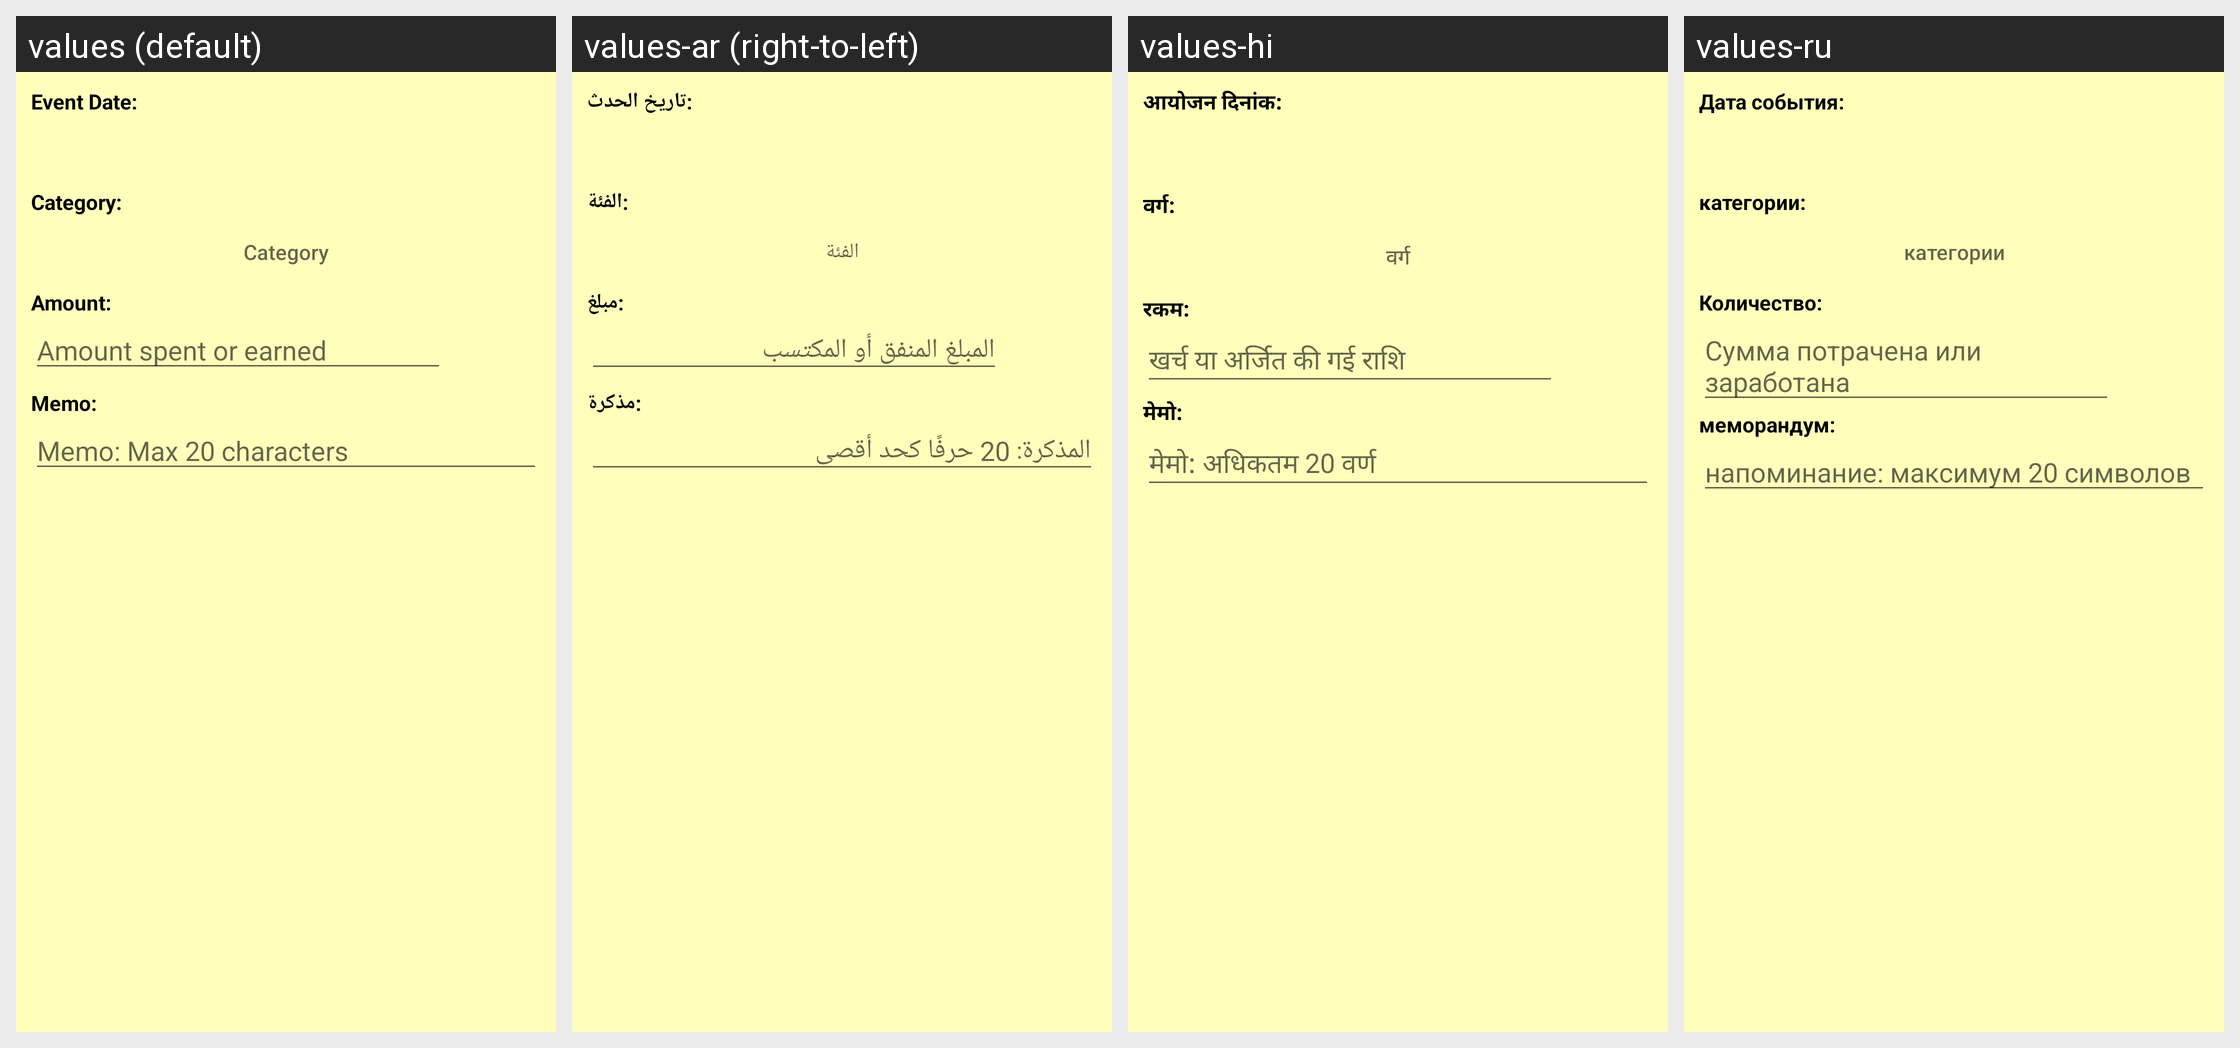

Strings drawn on this Android screen and how each of the app's shown locales translates them:
Android screen res/layout/dialog_item_edit.xml rendered under 4 locales, left to right: values (default), values-ar (right-to-left), values-hi, values-ru. Device: Nexus 5 (rendered at 1080×1920; each locale shown at half size, 540×960, under a caption strip naming it); theme MyMaterialTheme.Base.
Other locales in the repository, not shown: values-es, values-fr, values-in, values-it, values-ja, values-ko, values-pl, values-pt, values-tr, values-vi-rVN.
Strings drawn on this screen, with the default value and each locale's value (text and hints the layout hard-codes, and strings that could not be matched under every locale, appear in the picture but are not listed):

event_date_colon
  values: Event Date:
  values-ar: :تاريخ الحدث
  values-hi: आयोजन दिनांक:
  values-ru: Дата события:

category_colon
  values: Category:
  values-ar: :الفئة
  values-hi: वर्ग:
  values-ru: категории:

category
  values: Category
  values-ar: الفئة
  values-hi: वर्ग
  values-ru: категории

amount_colon
  values: Amount:
  values-ar: :مبلغ
  values-hi: रकम:
  values-ru: Количество:

hint_amount_spent_or_earned
  values: Amount spent or earned
  values-ar: المبلغ المنفق أو المكتسب
  values-hi: खर्च या अर्जित की गई राशि
  values-ru: Сумма потрачена или заработана

memo_colon
  values: Memo:
  values-ar: :مذكرة
  values-hi: मेमो: 
  values-ru: меморандум:

hint_memo_max_20_characters
  values: Memo: Max 20 characters
  values-ar: المذكرة: 20 حرفًا كحد أقصى
  values-hi: मेमो: अधिकतम 20 वर्ण
  values-ru: напоминание: максимум 20 символов
